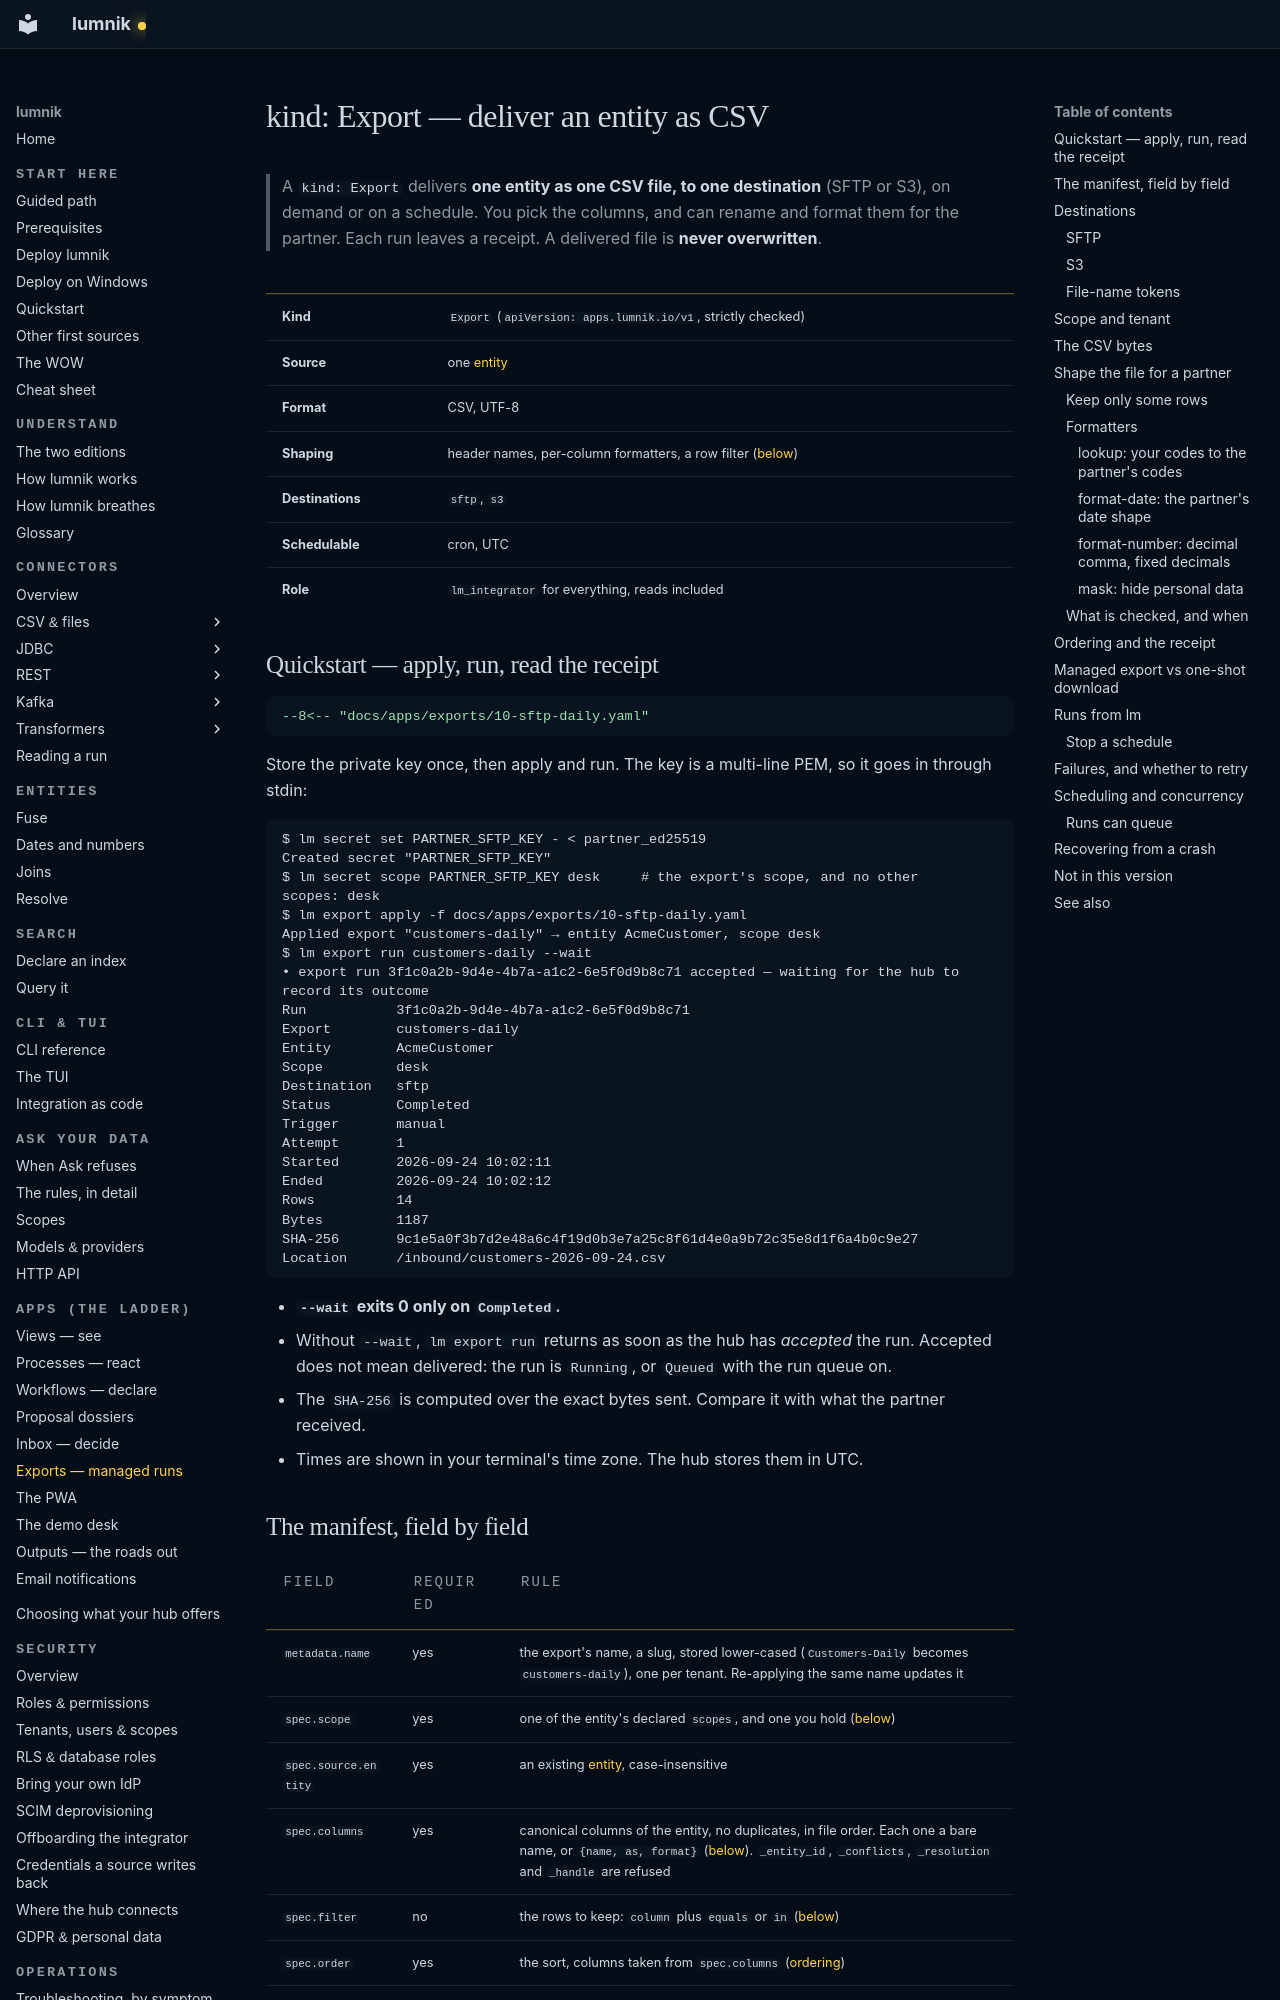

repository: icreated/lumnik-open · page: apps/exports/index.html · generator: mkdocs

# kind: Export — deliver an entity as CSV

> A `kind: Export` delivers **one entity as one CSV file, to one destination** (SFTP or S3), on
> demand or on a schedule. You pick the columns, and can rename and format them for the partner.
> Each run leaves a receipt. A delivered file is **never overwritten**.

| | |
|---|---|
| **Kind** | `Export` (`apiVersion: apps.lumnik.io/v1`, strictly checked) |
| **Source** | one [entity](../entities.md) |
| **Format** | CSV, UTF-8 |
| **Shaping** | header names, per-column formatters, a row filter ([below](#shape-the-file-for-a-partner)) |
| **Destinations** | `sftp`, `s3` |
| **Schedulable** | cron, UTC |
| **Role** | `lm_integrator` for everything, reads included |

## Quickstart — apply, run, read the receipt

```yaml
--8<-- "docs/apps/exports/10-sftp-daily.yaml"
```

Store the private key once, then apply and run. The key is a multi-line PEM, so it goes in
through stdin:

```
$ lm secret set PARTNER_SFTP_KEY - < partner_ed25519
Created secret "PARTNER_SFTP_KEY"
$ lm secret scope PARTNER_SFTP_KEY desk     # the export's scope, and no other
scopes: desk
$ lm export apply -f docs/apps/exports/10-sftp-daily.yaml
Applied export "customers-daily" → entity AcmeCustomer, scope desk
$ lm export run customers-daily --wait
• export run 3f1c0a2b-9d4e-4b7a-a1c2-6e5f0d9b8c71 accepted — waiting for the hub to record its outcome
Run           3f1c0a2b-9d4e-4b7a-a1c2-6e5f0d9b8c71
Export        customers-daily
Entity        AcmeCustomer
Scope         desk
Destination   sftp
Status        Completed
Trigger       manual
Attempt       1
Started       2026-09-24 10:02:11
Ended         2026-09-24 10:02:12
Rows          14
Bytes         1187
SHA-256       9c1e5a0f3b7d2e48a6c4f19d0b3e7a25c8f61d4e0a9b72c35e8d1f6a4b0c9e27
Location      /inbound/customers-2026-09-24.csv
```

- **`--wait` exits 0 only on `Completed`.**
- Without `--wait`, `lm export run` returns as soon as the hub has *accepted* the run. Accepted
  does not mean delivered: the run is `Running`, or `Queued` with the run queue on.
- The `SHA-256` is computed over the exact bytes sent. Compare it with what the partner received.
- Times are shown in your terminal's time zone. The hub stores them in UTC.
